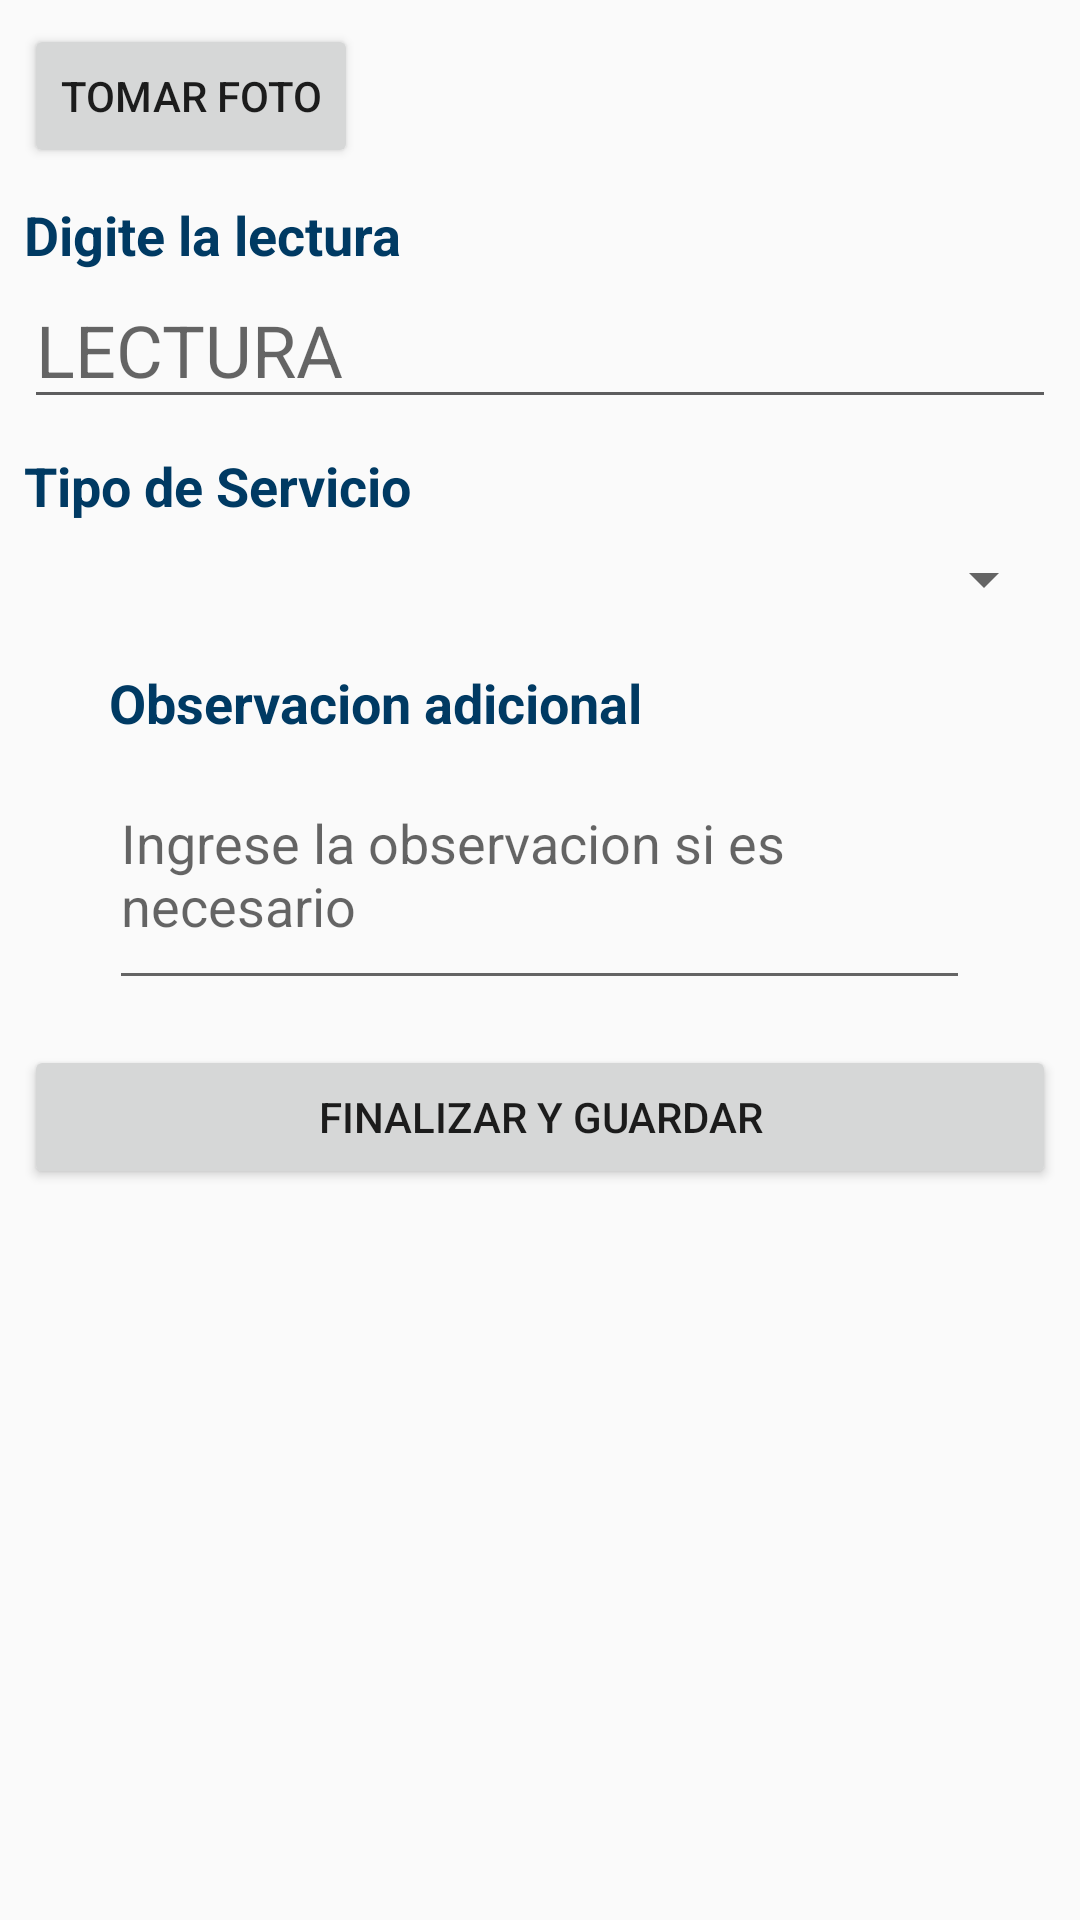

Layout XML and referenced resources for this Android screen:
<!-- AndroidManifest.xml: application theme AppTheme -->
<!-- res/layout/activity_observacion.xml -->
<?xml version="1.0" encoding="utf-8"?>
<LinearLayout xmlns:android="http://schemas.android.com/apk/res/android"
    xmlns:app="http://schemas.android.com/apk/res-auto"
    xmlns:tools="http://schemas.android.com/tools"
    android:layout_width="match_parent"
    android:layout_height="match_parent"
    android:orientation="vertical"
    android:padding="8dp"
    tools:context=".Vistas.ObservacionActivity">

    <ScrollView
        android:layout_width="match_parent"
        android:layout_height="match_parent">

        <LinearLayout
            android:layout_width="match_parent"
            android:layout_height="wrap_content"
            android:orientation="vertical" >

            <Button
                android:id="@+id/b_foto"
                android:layout_width="wrap_content"
                android:layout_height="wrap_content"
                android:drawableLeft="@mipmap/camara"
                android:drawablePadding="4dp"
                android:text="Tomar Foto"
                android:textAllCaps="true"
                android:textSize="14sp" />

            <TextView
                android:id="@+id/textLectura"
                android:layout_width="match_parent"
                android:layout_height="wrap_content"
                android:layout_marginTop="10dp"
                android:text="Digite la lectura"
                android:textColor="@color/colorPrimary"
                android:textSize="18sp"
                android:textStyle="bold" />

            <EditText
                android:id="@+id/e_lectura"
                android:layout_width="match_parent"
                android:layout_height="wrap_content"
                android:ems="10"
                android:hint="LECTURA"
                android:inputType="number"
                android:textSize="24sp"
                android:theme="@style/MyEditText" />

            <RadioGroup
                android:id="@+id/rg_habitado"
                android:layout_width="match_parent"
                android:layout_height="match_parent"
                android:orientation="horizontal">

            </RadioGroup>

            <RadioGroup
                android:id="@+id/rg_visible"
                android:layout_width="match_parent"
                android:layout_height="match_parent"
                android:orientation="horizontal">

            </RadioGroup>

            <TextView
                android:id="@+id/textTipoServicio"
                android:layout_width="match_parent"
                android:layout_height="wrap_content"
                android:layout_marginTop="10dp"
                android:text="Tipo de Servicio"
                android:textColor="@color/colorPrimary"
                android:textSize="18sp"
                android:textStyle="bold" />

            <Spinner
                android:id="@+id/s_observacion"
                android:layout_width="match_parent"
                android:layout_height="38dp" />

            <TextView
                android:id="@+id/text6"
                android:layout_width="287dp"
                android:layout_height="wrap_content"
                android:layout_gravity="center_horizontal"
                android:layout_marginTop="10dp"
                android:text="Observacion adicional"
                android:textColor="@color/colorPrimary"
                android:textSize="18sp"
                android:textStyle="bold" />

            <EditText
                android:id="@+id/e_observacion"
                android:layout_width="287dp"
                android:layout_height="87dp"
                android:layout_gravity="center_horizontal"
                android:ems="10"
                android:hint="Ingrese la observacion si es necesario"
                android:inputType="text|textMultiLine" />

            <Button
                android:id="@+id/b_finalizar"
                android:layout_width="match_parent"
                android:layout_height="wrap_content"
                android:layout_marginTop="15dp"
                android:text="Finalizar y Guardar" />

        </LinearLayout>
    </ScrollView>

</LinearLayout>
<!-- resources referenced by this layout -->
<resources>
  <color name="colorPrimary">#003a63</color>
  <style name="MyEditText" parent="Theme.AppCompat.Light">
          <item name="colorControlNormal">@color/colorGray</item>
          <item name="colorControlActivated">@color/colorBlue</item>
      </style>
  <style name="AppTheme" parent="Theme.AppCompat.Light.DarkActionBar">
          
          <item name="colorPrimary">@color/colorPrimary</item>
          <item name="colorPrimaryDark">@color/colorPrimaryDark</item>
          <item name="colorAccent">@color/colorAccent</item>
      </style>
  <color name="colorGray">#5D5D5E</color>
  <color name="colorBlue">#003A63</color>
  <color name="colorPrimaryDark">#008080</color>
  <color name="colorAccent">#fec00f</color>
</resources>
